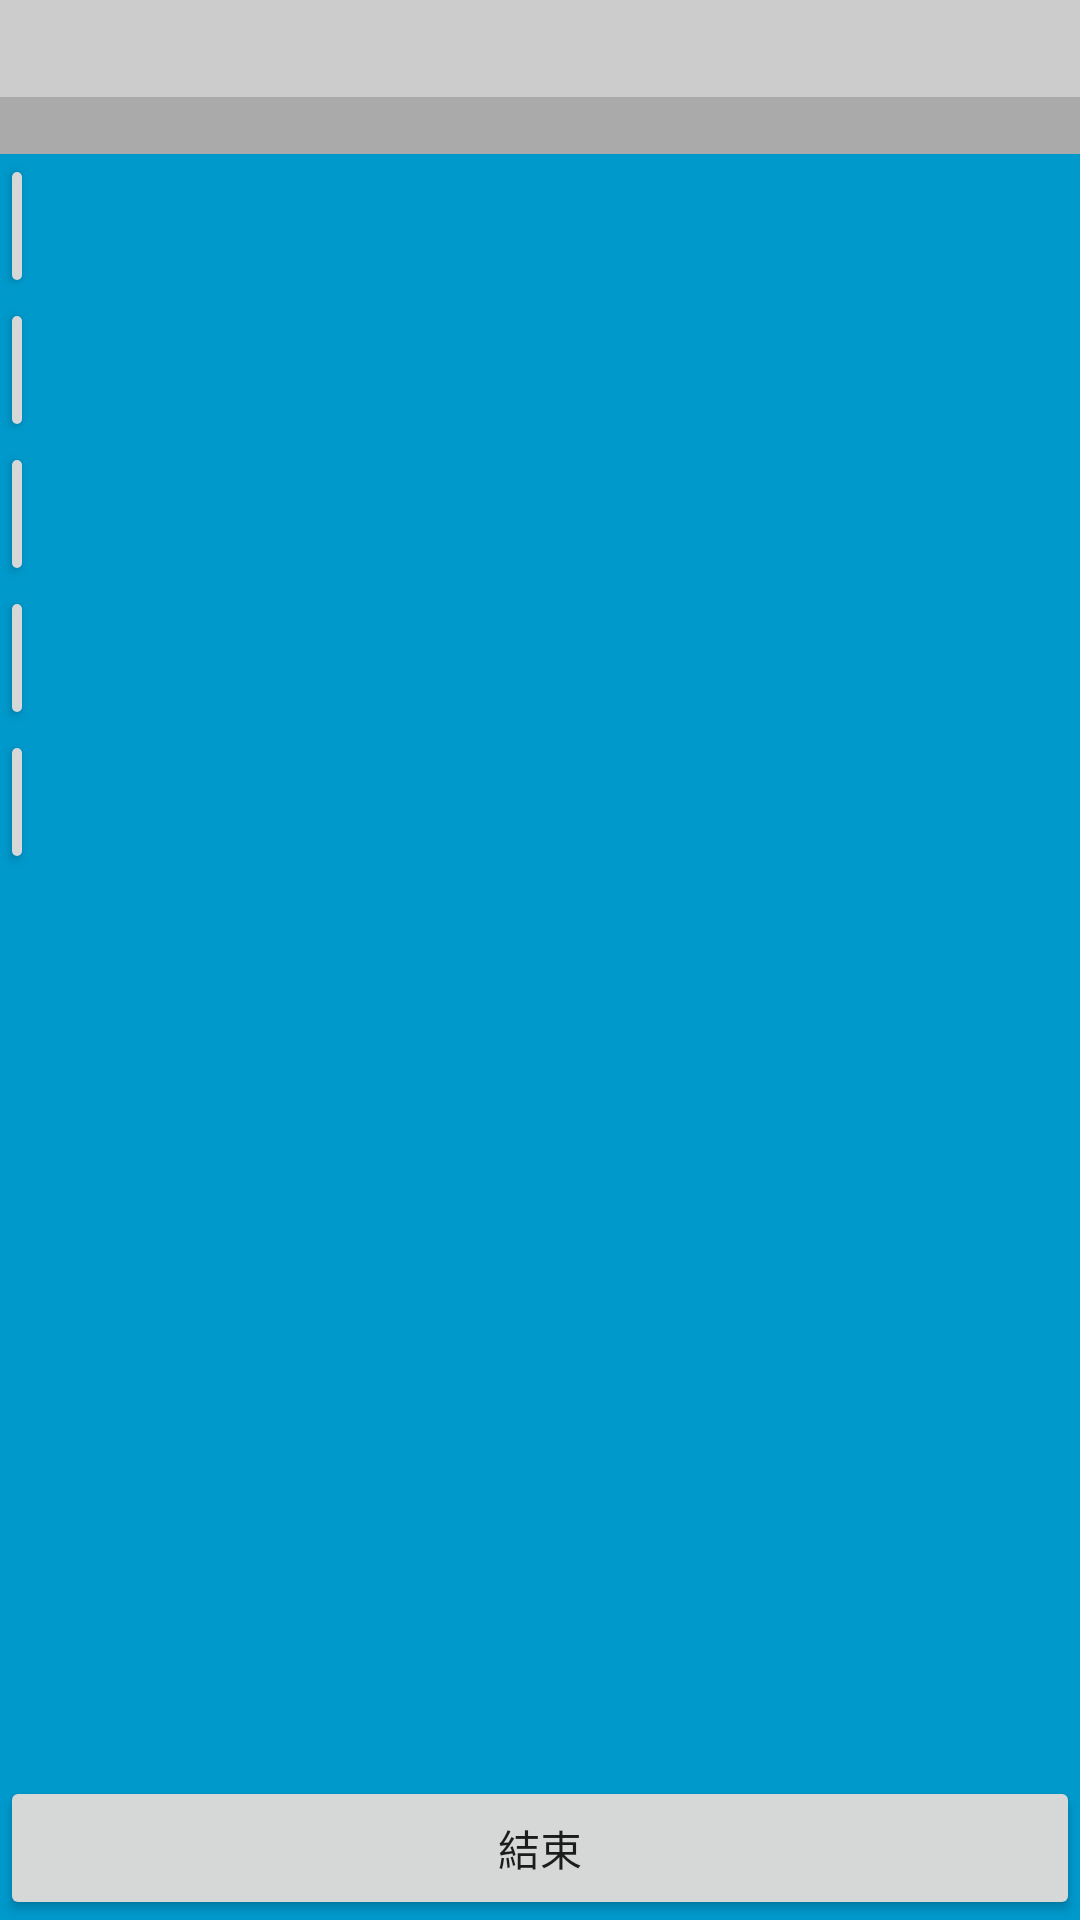

This screen was rendered from an Android layout file. Write that file and the resources it references.
<!-- AndroidManifest.xml: application theme AppTheme -->
<!-- res/layout/activity_monitor_my_survey.xml -->
<FrameLayout xmlns:android="http://schemas.android.com/apk/res/android"
    xmlns:tools="http://schemas.android.com/tools"
    android:layout_width="match_parent"
    android:layout_height="match_parent"
    android:background="#0099cc"
    tools:context="idv.shenrunwu.instsuv.MonitorMySurvey">

    
    <TextView
        android:id="@+id/fullscreen_content"
        android:layout_width="match_parent"
        android:layout_height="match_parent"
        android:gravity="center"
        android:keepScreenOn="true"
        android:textColor="#33b5e5"
        android:textSize="50sp"
        android:textStyle="bold" />

    

    <LinearLayout
        android:orientation="vertical"
        android:layout_width="match_parent"
        android:layout_height="match_parent">


        <Button
            android:text="重新開放(10分鐘)"
            android:layout_width="match_parent"
            android:layout_height="wrap_content"
            android:visibility="gone"
            android:onClick="reOpenSuvey"
            android:id="@+id/reOpen" />

        <TextView
        android:text=""
        android:textSize="24sp"
        android:background="#cccccc"
        android:textAlignment="center"
        android:layout_gravity="center"
        android:layout_width="match_parent"
        android:layout_height="wrap_content"
        android:id="@+id/monitorTopic" />

        <TextView
            android:text=""
            android:background="#aaaaaa"
            android:layout_height="wrap_content"
            android:layout_width="match_parent"
            android:id="@+id/monitorEndOfSurveyTime"/>

        <FrameLayout
            android:id="@+id/monitorLineLayout1"
            android:layout_width="match_parent"
            android:layout_height="wrap_content">

            <LinearLayout
                android:orientation="horizontal"
                android:layout_width="match_parent"
                android:layout_height="wrap_content"
                tools:layout_editor_absoluteY="8dp"
                tools:layout_editor_absoluteX="8dp">

                <Button
                    android:text=""
                    android:layout_width="0sp"
                    android:layout_height="wrap_content"
                    android:id="@+id/optionLine1"
                    android:layout_weight="1" />

                <TextView
                    android:text=""
                    android:gravity="right"
                    android:layout_width="0sp"
                    android:layout_height="wrap_content"
                    android:id="@+id/optionSpace1"
                    android:layout_weight="30" />



            </LinearLayout>

            <TextView
                android:text=""
                android:textSize="16sp"
                android:layout_width="match_parent"
                android:layout_gravity="center"
                android:layout_height="30sp"
                android:id="@+id/monitorOption1" />

        </FrameLayout>


        <FrameLayout
            android:id="@+id/monitorLineLayout2"
            android:layout_width="match_parent"
            android:layout_height="wrap_content">

            <LinearLayout
                android:orientation="horizontal"
                android:layout_width="match_parent"
                android:layout_height="wrap_content"
                tools:layout_editor_absoluteY="8dp"
                tools:layout_editor_absoluteX="8dp">

                <Button
                    android:text=""
                    android:layout_width="0sp"
                    android:layout_height="wrap_content"
                    android:id="@+id/optionLine2"
                    android:layout_weight="1" />

                <TextView
                    android:text=""
                    android:gravity="right"
                    android:layout_width="0sp"
                    android:layout_height="wrap_content"
                    android:id="@+id/optionSpace2"
                    android:layout_weight="30" />

            </LinearLayout>

            <TextView
                android:text=""
                android:textSize="16sp"
                android:layout_width="match_parent"
                android:layout_gravity="center"
                android:layout_height="30sp"
                android:id="@+id/monitorOption2" />

        </FrameLayout>



        <FrameLayout
            android:id="@+id/monitorLineLayout3"
            android:layout_width="match_parent"
            android:layout_height="wrap_content">

            <LinearLayout
                android:orientation="horizontal"
                android:layout_width="match_parent"
                android:layout_height="wrap_content"
                tools:layout_editor_absoluteY="8dp"
                tools:layout_editor_absoluteX="8dp">

                <Button
                    android:text=""
                    android:layout_width="0sp"
                    android:layout_height="wrap_content"
                    android:id="@+id/optionLine3"
                    android:layout_weight="1" />

                <TextView
                    android:text=""
                    android:gravity="right"
                    android:layout_width="0sp"
                    android:layout_height="wrap_content"
                    android:id="@+id/optionSpace3"
                    android:layout_weight="30" />

            </LinearLayout>

            <TextView
                android:text=""
                android:textSize="16sp"
                android:layout_width="match_parent"
                android:layout_gravity="center"
                android:layout_height="30sp"
                android:id="@+id/monitorOption3" />

        </FrameLayout>



        <FrameLayout
            android:id="@+id/monitorLineLayout4"
            android:layout_width="match_parent"
            android:layout_height="wrap_content">

            <LinearLayout
                android:orientation="horizontal"
                android:layout_width="match_parent"
                android:layout_height="wrap_content"
                tools:layout_editor_absoluteY="8dp"
                tools:layout_editor_absoluteX="8dp">

                <Button
                    android:text=""
                    android:layout_width="0sp"
                    android:layout_height="wrap_content"
                    android:id="@+id/optionLine4"
                    android:layout_weight="1" />

                <TextView
                    android:text=""
                    android:gravity="right"
                    android:layout_width="0sp"
                    android:layout_height="wrap_content"
                    android:id="@+id/optionSpace4"
                    android:layout_weight="30" />

            </LinearLayout>

            <TextView
                android:text=""
                android:textSize="16sp"
                android:layout_width="match_parent"
                android:layout_gravity="center"
                android:layout_height="30sp"
                android:id="@+id/monitorOption4" />

        </FrameLayout>

        <FrameLayout
            android:id="@+id/monitorLineLayout5"
            android:layout_width="match_parent"
            android:layout_height="wrap_content">

            <LinearLayout
                android:orientation="horizontal"
                android:layout_width="match_parent"
                android:layout_height="wrap_content"
                tools:layout_editor_absoluteY="8dp"
                tools:layout_editor_absoluteX="8dp">

                <Button
                    android:text=""
                    android:layout_width="0sp"
                    android:layout_height="wrap_content"
                    android:id="@+id/optionLine5"
                    android:layout_weight="1" />

                <TextView
                    android:text=""
                    android:gravity="right"
                    android:layout_width="0sp"
                    android:layout_height="wrap_content"
                    android:id="@+id/optionSpace5"
                    android:layout_weight="30" />

            </LinearLayout>

            <TextView
                android:text=""
                android:textSize="16sp"
                android:layout_width="match_parent"
                android:layout_gravity="center"
                android:layout_height="30sp"
                android:id="@+id/monitorOption5" />

        </FrameLayout>

        <ListView
            android:layout_width="match_parent"
            android:layout_height="match_parent"
            android:id="@+id/answerList"/>

    </LinearLayout>


    <FrameLayout
        android:layout_width="match_parent"
        android:layout_height="match_parent"
        android:fitsSystemWindows="true">

        <LinearLayout
            android:id="@+id/fullscreen_content_controls"
            style="?metaButtonBarStyle"
            android:layout_width="match_parent"
            android:layout_height="wrap_content"
            android:layout_gravity="bottom|center_horizontal"
            android:background="@color/black_overlay"
            android:orientation="horizontal"
            tools:ignore="UselessParent">

            <Button
                android:id="@+id/finishMonitor"
                style="?metaButtonBarButtonStyle"
                android:layout_width="0dp"
                android:layout_height="wrap_content"
                android:layout_weight="1"
                android:onClick="endMonitor"
                android:text="結束" />

        </LinearLayout>
    </FrameLayout>

</FrameLayout>
<!-- resources referenced by this layout -->
<resources>
  <style name="AppTheme" parent="Theme.AppCompat.Light.DarkActionBar">
          
          <item name="colorPrimary">@color/colorPrimary</item>
          <item name="colorPrimaryDark">@color/colorPrimaryDark</item>
          <item name="colorAccent">@color/colorAccent</item>
      </style>
  <!-- not gathered from this repository: default colours our renderer supplied (Android Studio template values) -->
  <color name="colorPrimary">#FF6200EE</color>
  <color name="colorPrimaryDark">#FF3700B3</color>
  <color name="colorAccent">#FF03DAC5</color>
</resources>
